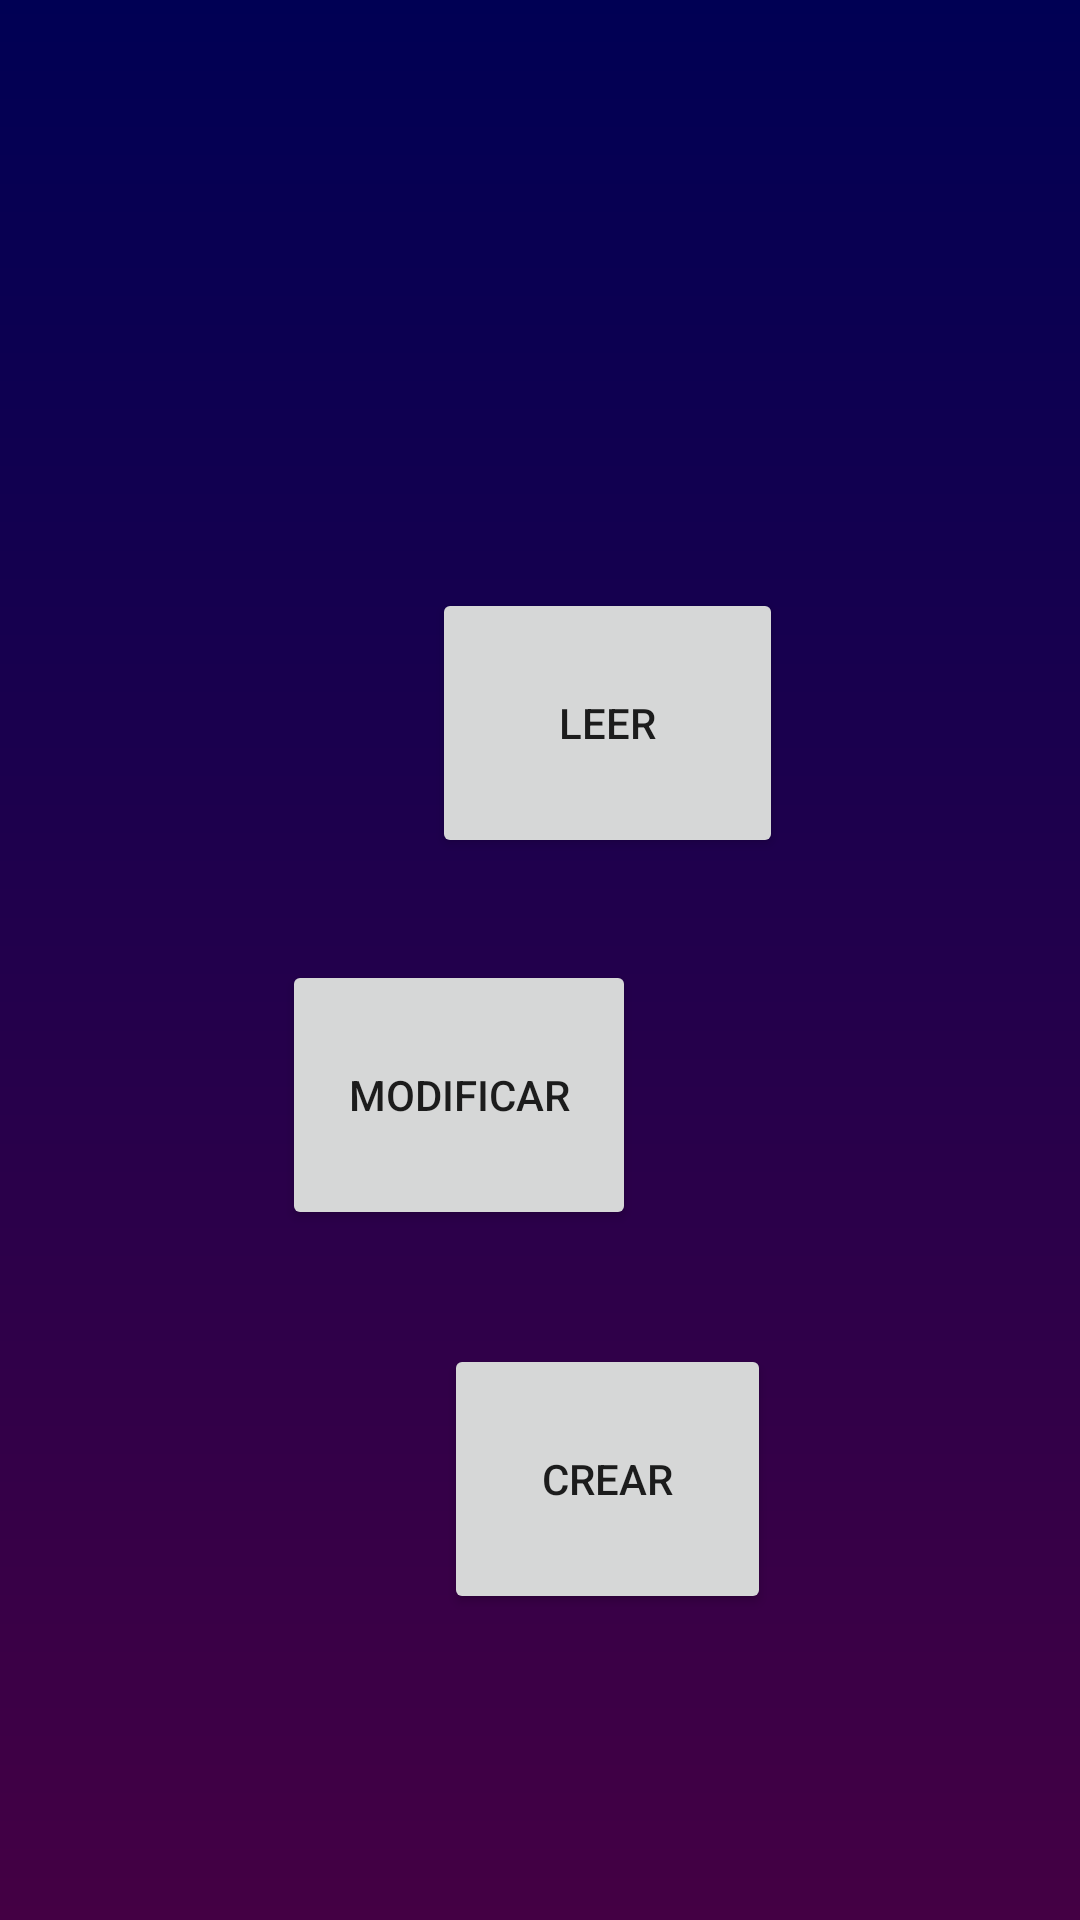

Layout XML and referenced resources for this Android screen:
<!-- AndroidManifest.xml: application theme Theme.AlbertoTarea12_PMDM -->
<!-- res/layout/activity_menu.xml -->
<?xml version="1.0" encoding="utf-8"?>
<androidx.constraintlayout.widget.ConstraintLayout xmlns:android="http://schemas.android.com/apk/res/android"
    xmlns:app="http://schemas.android.com/apk/res-auto"
    xmlns:tools="http://schemas.android.com/tools"
    android:layout_width="match_parent"
    android:layout_height="match_parent"
    android:background="@drawable/gradient_background">

    <Button
        android:id="@+id/butleer"
        android:layout_width="117dp"
        android:layout_height="90dp"
        android:layout_marginStart="144dp"
        android:layout_marginTop="196dp"
        android:text="@string/butleer"
        app:layout_constraintStart_toStartOf="parent"
        app:layout_constraintTop_toTopOf="parent" />

    <Button
        android:id="@+id/butcrear"
        android:layout_width="109dp"
        android:layout_height="90dp"
        android:layout_marginStart="148dp"
        android:layout_marginTop="448dp"
        android:text="@string/butcrear"
        app:layout_constraintStart_toStartOf="parent"
        app:layout_constraintTop_toTopOf="parent" />

    <Button
        android:id="@+id/butmod"
        android:layout_width="118dp"
        android:layout_height="90dp"
        android:layout_marginTop="320dp"
        android:layout_marginEnd="148dp"
        android:text="@string/butmod"
        app:layout_constraintEnd_toEndOf="parent"
        app:layout_constraintTop_toTopOf="parent" />
</androidx.constraintlayout.widget.ConstraintLayout>
<!-- resources referenced by this layout -->
<resources>
  <!-- drawable gradient_background (drawable) -->
  <shape
      xmlns:android="http://schemas.android.com/apk/res/android"
      android:shape="rectangle">
  
      <gradient
          android:type="linear"
          android:startColor="#440044"
          android:endColor="#000054"
          android:angle="90"
          />
  
  </shape>
  <string name="butcrear">CREAR</string>
  <string name="butleer">LEER</string>
  <string name="butmod">MODIFICAR</string>
  <style name="Theme.AlbertoTarea12_PMDM" parent="Theme.MaterialComponents.DayNight.DarkActionBar">
          
          <item name="colorPrimary">@color/purple_500</item>
          <item name="colorPrimaryVariant">@color/purple_700</item>
          <item name="colorOnPrimary">@color/white</item>
          
          <item name="colorSecondary">@color/teal_200</item>
          <item name="colorSecondaryVariant">@color/teal_700</item>
          <item name="colorOnSecondary">@color/black</item>
          
          <item name="android:statusBarColor" tools:targetApi="l">?attr/colorPrimaryVariant</item>
          
      </style>
  <!-- not gathered from this repository: default colours our renderer supplied (Android Studio template values) -->
  <color name="purple_500">#FF6200EE</color>
  <color name="purple_700">#FF3700B3</color>
  <color name="teal_200">#FF03DAC5</color>
  <color name="teal_700">#FF018786</color>
  <color name="black">#FF000000</color>
  <color name="white">#FFFFFFFF</color>
</resources>
